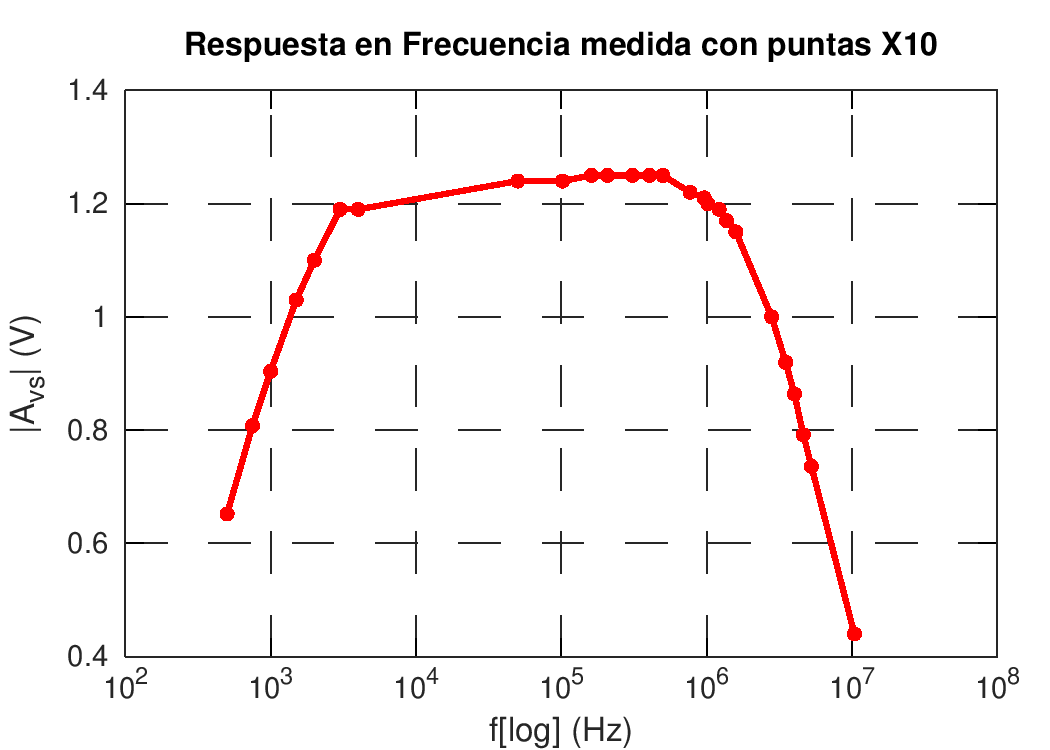

The file beside this chart, header and first rows:
300; 0.5
400; 0.58
500; 0.652
750; 0.808
1.00E+03; 0.904
1.50E+03; 1.03
2.00E+03; 1.1
3.00E+03; 1.19
4.00E+03; 1.19
5.00E+04; 1.24
1.02E+05; 1.24
1.61E+05; 1.25
2.08E+05; 1.25
3.09E+05; 1.25
4.03E+05; 1.25
5.00E+05; 1.25
7.69E+05; 1.22
9.60E+05; 1.21
1.02E+06; 1.2
1.22E+06; 1.19
1.37E+06; 1.17
1.59E+06; 1.15
2.80E+06; 1
3.50E+06; 0.92
4.02E+06; 0.864
4.63E+06; 0.792
5.26E+06; 0.736
1.04E+07; 0.44
